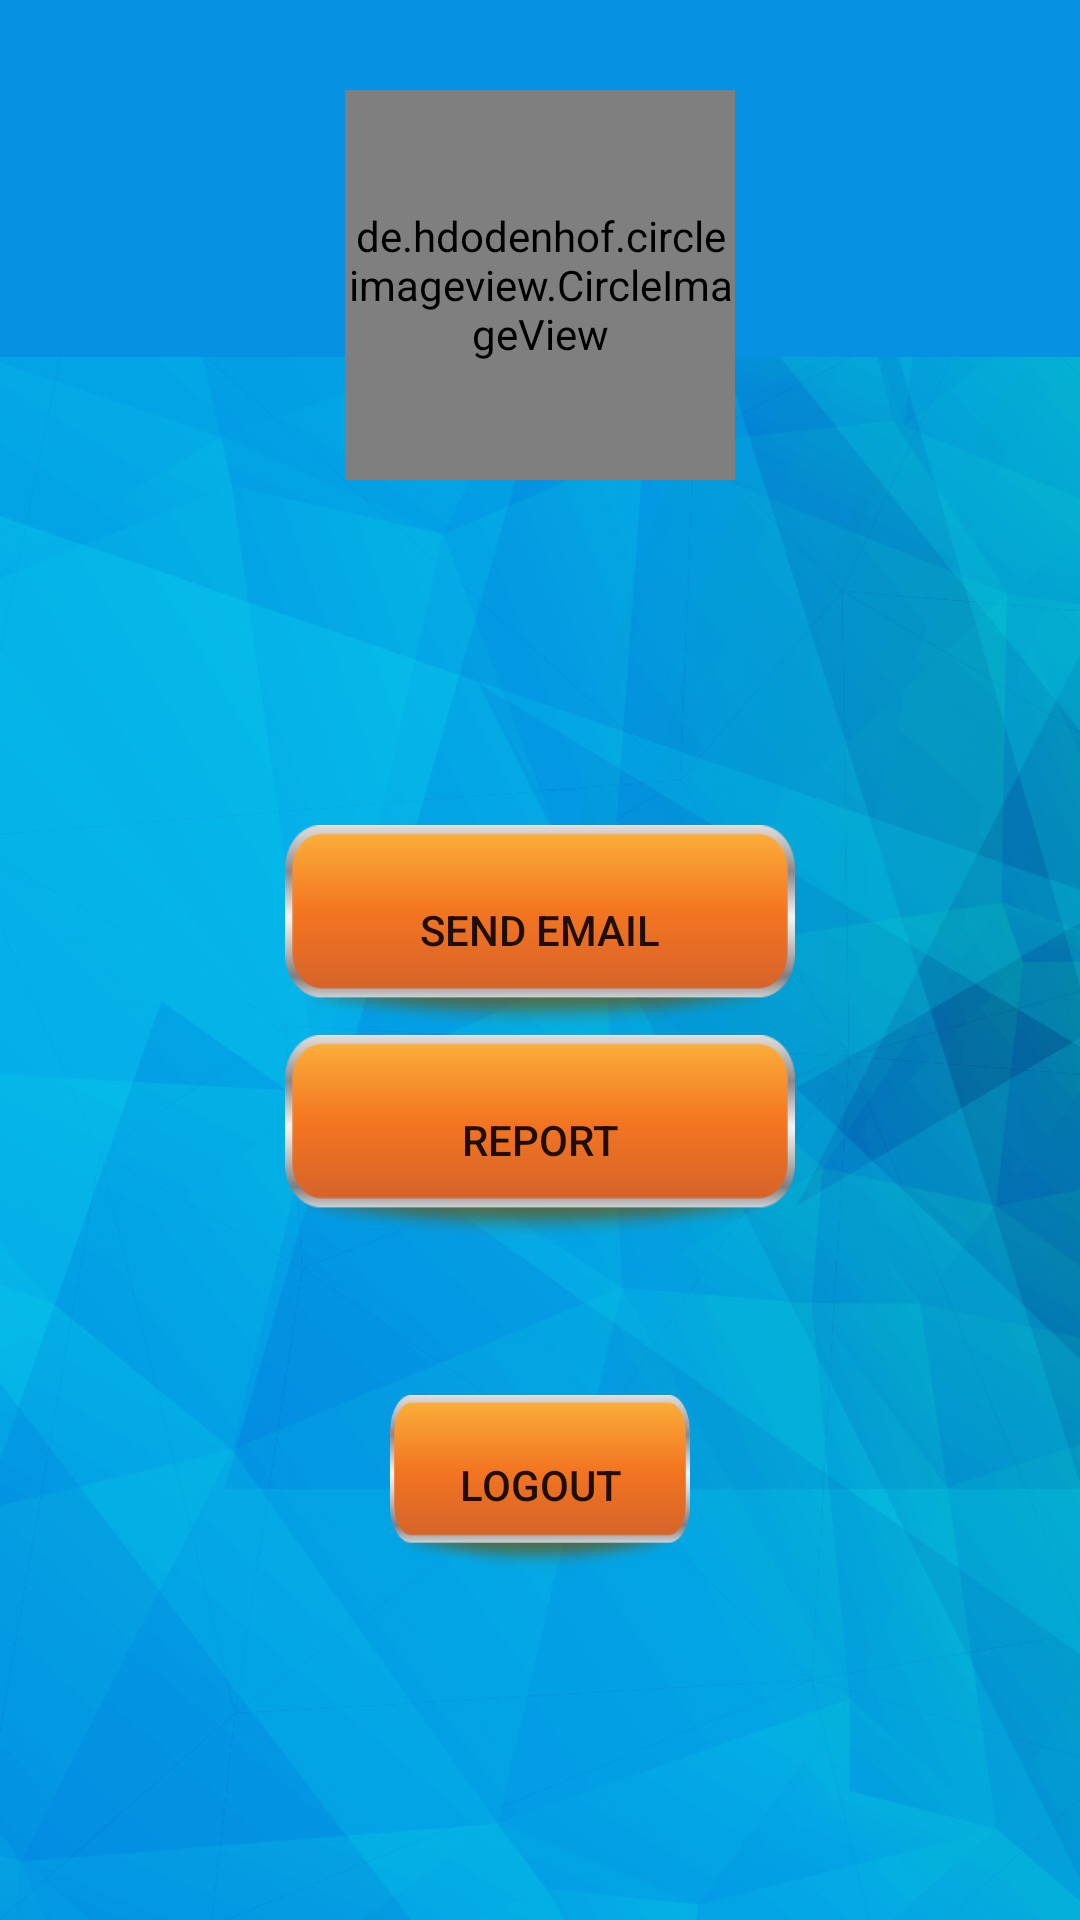

The Android layout XML behind this screen, and the referenced resources:
<!-- AndroidManifest.xml: application theme AppTheme -->
<!-- res/layout/activity_afrter_login.xml -->
<?xml version="1.0" encoding="utf-8"?>
<RelativeLayout xmlns:android="http://schemas.android.com/apk/res/android"
    xmlns:tools="http://schemas.android.com/tools"
    android:layout_width="match_parent"
    android:layout_height="match_parent"
    android:background="@drawable/main"
    tools:context=".After_Login">
<TextView
    android:layout_width="match_parent"
    android:layout_height="wrap_content"
    android:background="#0691e2"
    android:padding="50dp"/>

    <de.hdodenhof.circleimageview.CircleImageView
        android:layout_width="130dp"
        android:layout_height="130dp"
        android:src="@drawable/email"
        android:id="@+id/emailimageview"
        android:layout_marginTop="30dp"
        android:layout_centerHorizontal="true" />

    <RelativeLayout
        android:layout_width="match_parent"
        android:layout_height="match_parent"
        android:layout_centerInParent="true"
        android:layout_below="@+id/emailimageview"
        android:orientation="vertical">

        <LinearLayout
            android:layout_width="match_parent"
            android:layout_height="wrap_content"
            android:orientation="vertical"
            android:layout_centerInParent="true">
            <Button
                android:layout_width="170dp"
                android:layout_height="70dp"
                android:id="@+id/sendemailbutton"
                android:text="Send Email"
                android:background="@drawable/menu"
                android:layout_gravity="center"
                android:layout_marginBottom="@dimen/activity_vertical_margin"/>
            <Button
                android:layout_width="170dp"
                android:layout_height="70dp"
                android:id="@+id/reportbutton"
                android:text="Report"
                android:layout_gravity="center"
                android:background="@drawable/menu"
                android:layout_marginBottom="@dimen/activity_vertical_margin"
                />
            <Button
                android:layout_width="100dp"
                android:layout_height="60dp"
                android:id="@+id/logoutbtn"
                android:text="Logout"
                android:background="@drawable/menu"
                android:layout_gravity="center"
                android:layout_marginTop="50dp"
                android:layout_marginBottom="@dimen/activity_vertical_margin"/>
        </LinearLayout>

    </RelativeLayout>



</RelativeLayout>
<!-- resources referenced by this layout -->
<resources>
  <!-- drawable main: png bitmap (drawable, 748230 bytes) -->
  <!-- drawable menu: png bitmap (drawable, 6382 bytes) -->
  <style name="AppTheme" parent="Theme.AppCompat.Light.DarkActionBar">
          
          <item name="colorPrimary">@color/colorPrimary</item>
          <item name="colorPrimaryDark">@color/colorPrimaryDark</item>
          <item name="colorAccent">@color/colorAccent</item>
      </style>
  <!-- not gathered from this repository: default colours our renderer supplied (Android Studio template values) -->
  <color name="colorPrimary">#FF6200EE</color>
  <color name="colorPrimaryDark">#FF3700B3</color>
  <color name="colorAccent">#FF03DAC5</color>
</resources>
